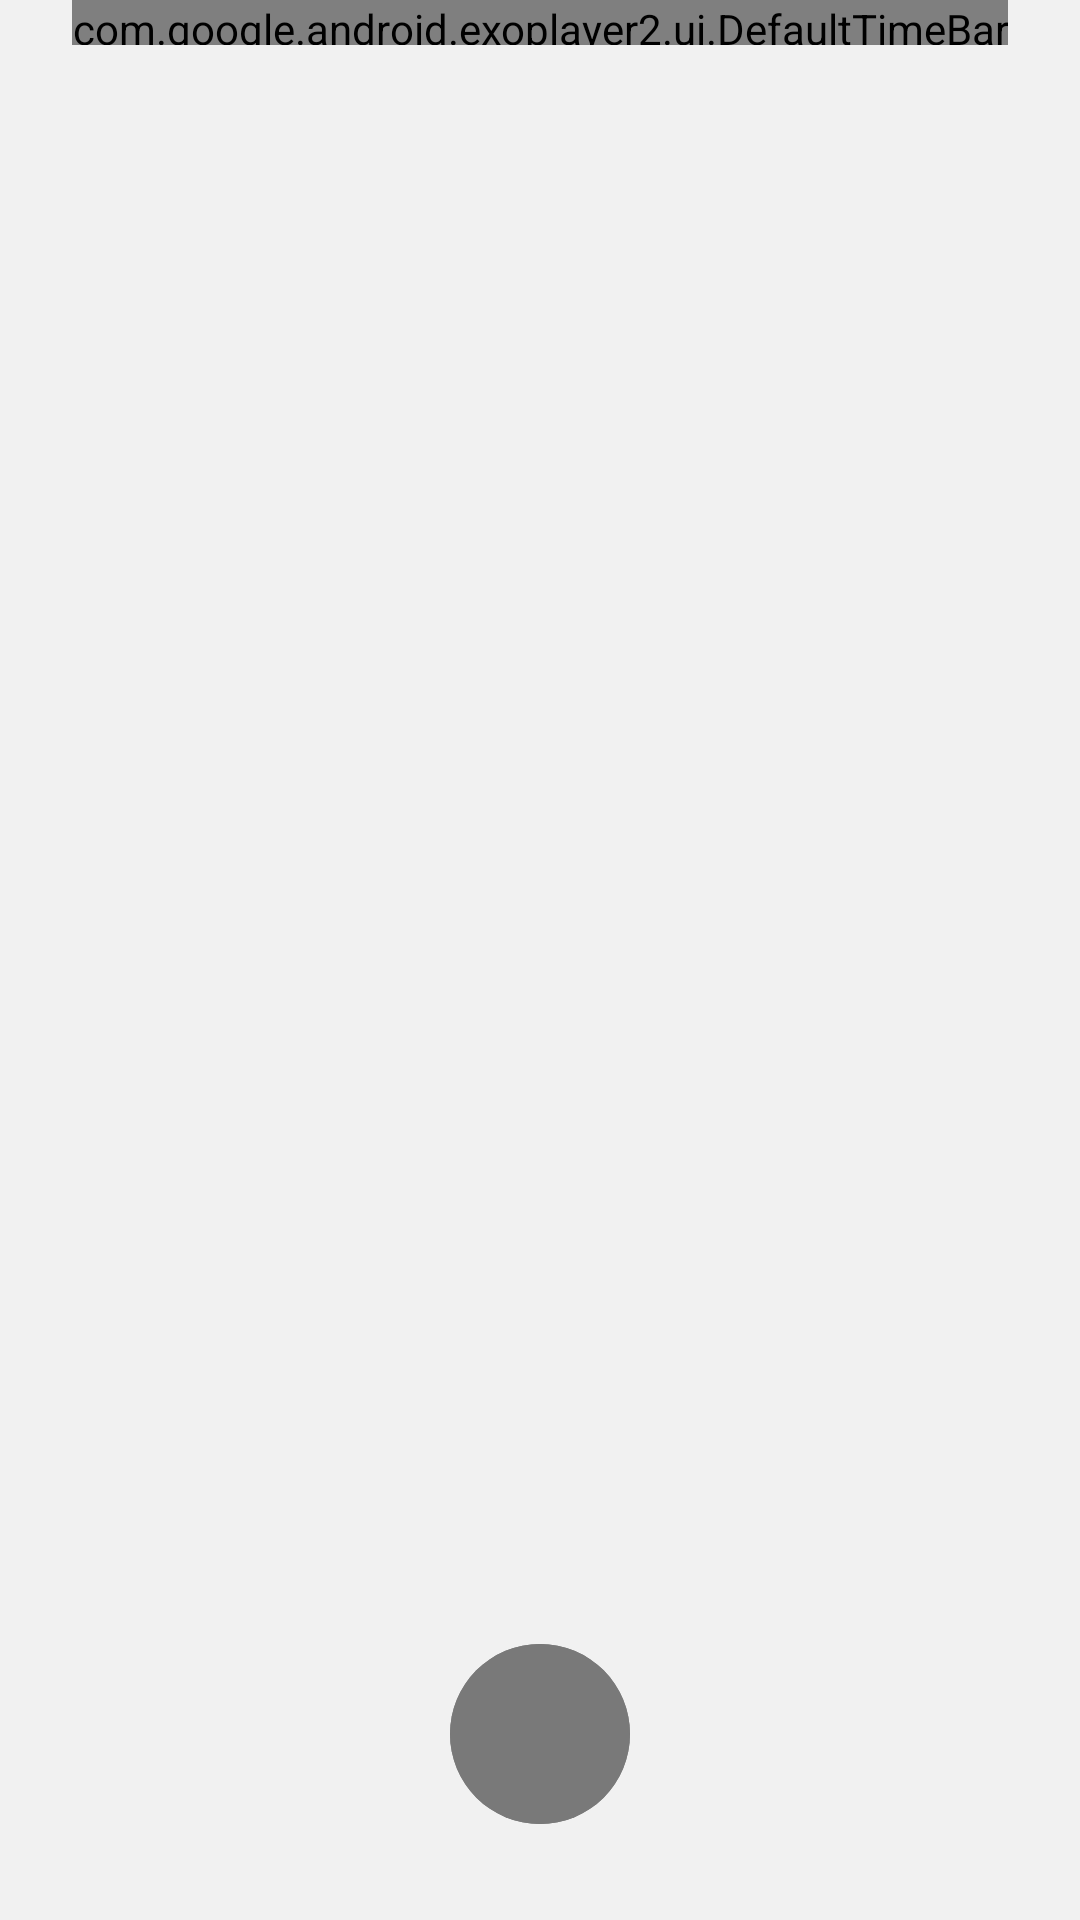

Layout XML and referenced resources for this Android screen:
<!-- AndroidManifest.xml: application theme AppTheme -->
<!-- res/layout/player_layout.xml -->
<?xml version="1.0" encoding="utf-8"?>
<androidx.constraintlayout.widget.ConstraintLayout
    android:id="@+id/player_layout"
    xmlns:android="http://schemas.android.com/apk/res/android"
    xmlns:app="http://schemas.android.com/apk/res-auto"
    xmlns:tools="http://schemas.android.com/tools"
    android:orientation="vertical"
    android:background="@color/background"
    android:layout_width="match_parent"
    android:layout_height="match_parent">

    <com.google.android.exoplayer2.ui.DefaultTimeBar
        android:id="@id/exo_progress"
        android:layout_width="match_parent"
        android:layout_height="15dp"
        android:layout_marginStart="24dp"
        android:layout_marginEnd="24dp"
        app:scrubber_color="@color/scrubber_color"
        app:unplayed_color="@color/unplayed_color"
        app:played_color= "@color/played_color"
        app:buffered_color="@color/buffered_color"
        app:layout_constraintEnd_toEndOf="parent"
        app:layout_constraintHorizontal_bias="0.0"
        app:layout_constraintStart_toStartOf="parent"
        app:layout_constraintTop_toTopOf="parent" />

    <TextView
        android:id="@+id/exo_position"
        android:layout_width="wrap_content"
        android:layout_height="wrap_content"
        android:layout_marginStart="24dp"
        android:layout_marginTop="16dp"
        android:textSize="16sp"
        tools:text="0:00"
        app:layout_constraintStart_toStartOf="parent"
        app:layout_constraintTop_toBottomOf="@+id/exo_progress" />

    <TextView
        android:id="@+id/exo_duration"
        android:layout_width="wrap_content"
        android:layout_height="wrap_content"
        android:layout_marginTop="16dp"
        android:layout_marginEnd="24dp"
        tools:text="0:00"
        android:textSize="16sp"
        app:layout_constraintEnd_toEndOf="parent"
        app:layout_constraintTop_toBottomOf="@+id/exo_progress" />

    <ImageButton
        android:id="@+id/exo_pause"
        android:layout_width="60dp"
        android:layout_height="60dp"
        android:layout_marginBottom="32dp"
        android:scaleType="centerCrop"
        android:padding="@dimen/minimum_padding"
        android:src="@drawable/icon_pause"
        android:background="@drawable/round_button_background"
        style="@style/Widget.AppCompat.Button.Borderless"
        app:layout_constraintBottom_toBottomOf="parent"
        app:layout_constraintEnd_toEndOf="parent"
        app:layout_constraintStart_toStartOf="parent" />

    <ImageButton
        android:id="@+id/exo_play"
        android:layout_width="60dp"
        android:layout_height="60dp"
        android:layout_marginBottom="32dp"
        android:scaleType="centerCrop"
        android:padding="@dimen/minimum_padding"
        android:src="@drawable/icon_play"
        android:background="@drawable/round_button_background"
        style="@style/Widget.AppCompat.Button.Borderless"
        app:layout_constraintBottom_toBottomOf="parent"
        app:layout_constraintEnd_toEndOf="parent"
        app:layout_constraintStart_toStartOf="parent" />



</androidx.constraintlayout.widget.ConstraintLayout>
<!-- resources referenced by this layout -->
<resources>
  <color name="background">#F1F1F1</color>
  <color name="buffered_color">#999999</color>
  <color name="played_color">#797979</color>
  <color name="scrubber_color">#797979</color>
  <color name="unplayed_color">#ACACAC</color>
  <dimen name="minimum_padding">7dp</dimen>
  <!-- drawable round_button_background (drawable) -->
  <?xml version="1.0" encoding="utf-8"?>
  <selector
      xmlns:android="http://schemas.android.com/apk/res/android">
      <item>
          <shape>
              <solid android:color="@color/played_color"/>
              <corners android:radius="30dp" />
          </shape>
      </item>
  </selector>
  <style name="AppTheme" parent="Theme.AppCompat.Light.NoActionBar">
          
          <item name="colorPrimary">@color/colorPrimary</item>
          <item name="colorPrimaryDark">@color/colorPrimaryDark</item>
          <item name="colorAccent">@color/colorAccent</item>
  
          <item name="android:windowBackground">@color/background</item>
      </style>
  <color name="colorPrimary">#008577</color>
  <color name="colorPrimaryDark">#00574B</color>
  <color name="colorAccent">#D81B60</color>
</resources>
